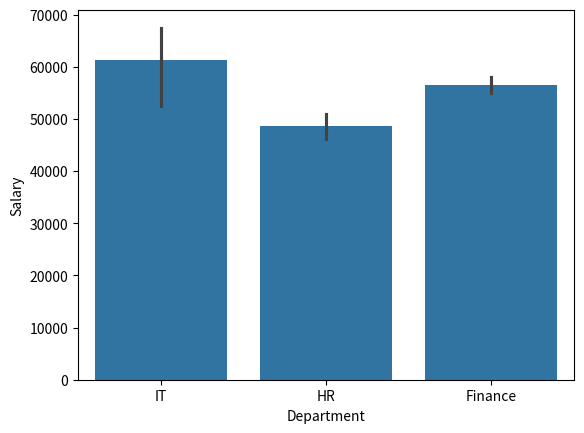
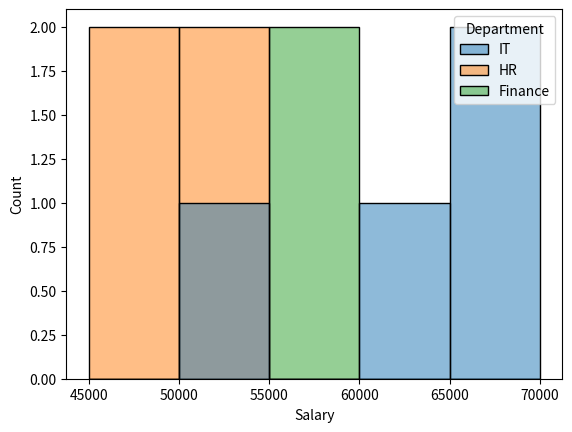
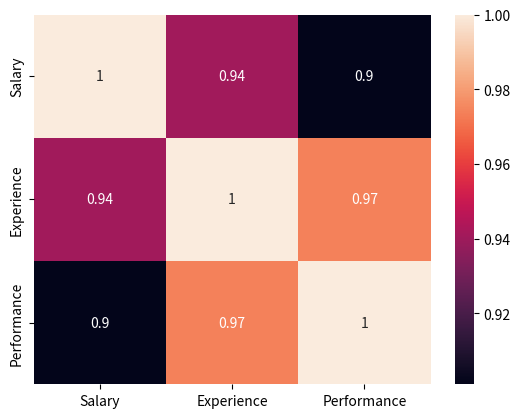

Write Python code to recreate these figures, in order.
import pandas as pd
import matplotlib.pyplot as plt
import seaborn as sns

data = {
    "Employee": ["Amit", "Priya", "Rahul", "Sneha", "Neha",
                 "Amit", "Priya", "Rahul", "Sneha", "Neha"],

    "Department": ["IT", "HR", "IT", "Finance", "HR",
                   "IT", "HR", "IT", "Finance", "HR"],

    "Salary": [50000, 45000, 60000, 55000, 48000,
               70000, 52000, 65000, 58000, 50000],

    "Experience": [2, 3, 5, 4, 2, 7, 4, 6, 5, 3],

    "Performance": [70, 75, 90, 80, 72, 95, 85, 92, 88, 78]
}

df = pd.DataFrame(data)

print("\nDataframe:\n",df)
sns.barplot(df,x='Department',y='Salary')
plt.show()
sns.histplot(data=df,x="Salary",bins=5,hue="Department")
plt.title="Histogram"
plt.show()
corelation=df.corr(numeric_only=True)
sns.heatmap(corelation,annot=True)
plt.title='Histogram'
plt.show()
